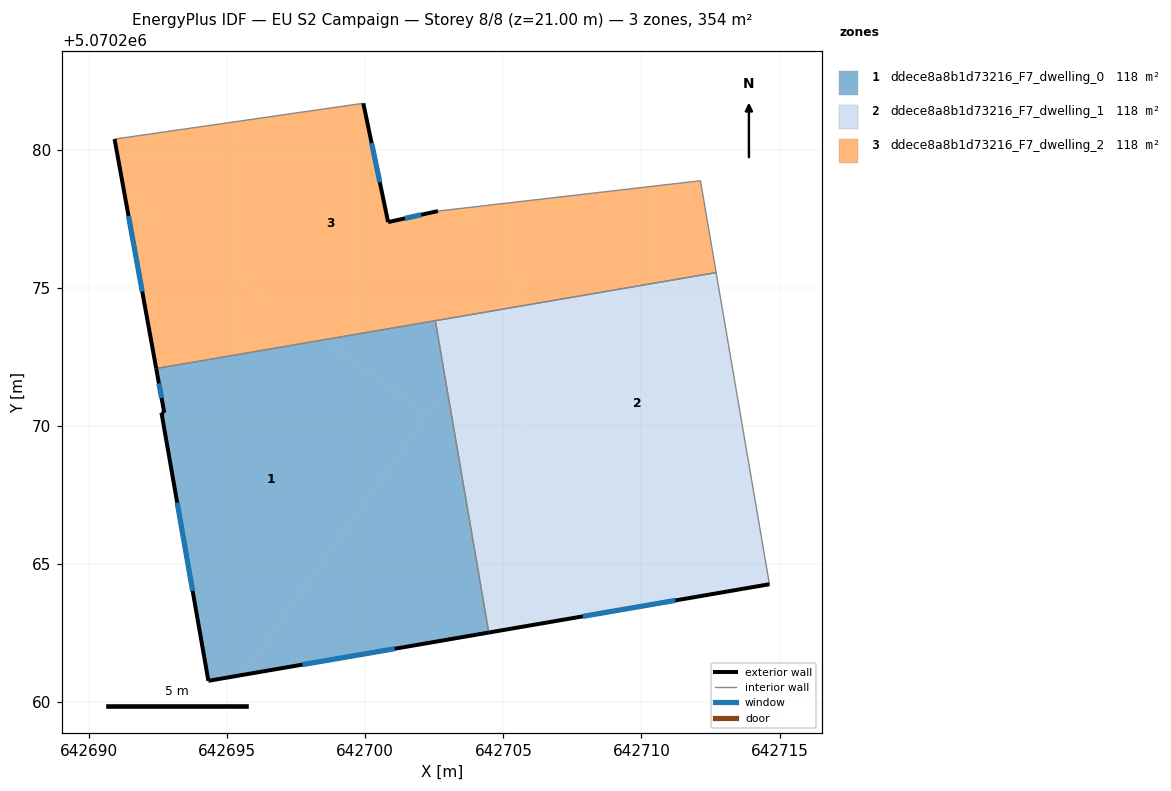
=== STOREY PLAN SPEC (per zone: floor XY polygon, exterior-wall plan segments, windows/doors) ===
zone 1: ddece8a8b1d73216_F7_dwelling_0  (118.1 m²)
  floor: (642702.26, 5070270.42) (642695.56, 5070260.99) (642694.32, 5070260.77) (642692.62, 5070270.48) (642692.72, 5070270.48) (642692.43, 5070272.08) (642698.47, 5070273.11)
  floor: (642702.54, 5070273.81) (642702.95, 5070271.40) (642702.26, 5070270.42) (642698.47, 5070273.11)
  floor: (642702.95, 5070271.40) (642704.47, 5070262.52) (642694.32, 5070260.77) (642695.56, 5070260.99)
  exterior wall: (642692.72, 5070270.48) – (642692.62, 5070270.48)  [0.1 m]
  exterior wall: (642692.43, 5070272.08) – (642692.72, 5070270.48)  [1.6 m]
    window: (642692.53, 5070271.54) – (642692.62, 5070271.01)  [0.5 m²]
  exterior wall: (642694.32, 5070260.77) – (642704.47, 5070262.52)  [10.3 m]
    window: (642697.72, 5070261.36) – (642701.07, 5070261.93)  [3.4 m²]
  exterior wall: (642692.62, 5070270.48) – (642694.32, 5070260.77)  [9.9 m]
    window: (642693.19, 5070267.22) – (642693.75, 5070264.03)  [3.2 m²]
  interior walls: 2
zone 2: ddece8a8b1d73216_F7_dwelling_1  (118.1 m²)
  floor: (642714.11, 5070264.18) (642704.47, 5070262.52) (642702.95, 5070271.40) (642703.28, 5070271.87)
  floor: (642712.70, 5070275.55) (642714.63, 5070264.27) (642714.11, 5070264.18) (642703.28, 5070271.87) (642704.96, 5070274.23)
  floor: (642704.96, 5070274.23) (642702.95, 5070271.40) (642702.54, 5070273.81)
  exterior wall: (642704.47, 5070262.52) – (642714.63, 5070264.27)  [10.3 m]
    window: (642707.88, 5070263.11) – (642711.23, 5070263.68)  [3.4 m²]
  interior walls: 3
zone 3: ddece8a8b1d73216_F7_dwelling_2  (118.1 m²)
  floor: (642712.14, 5070278.88) (642712.70, 5070275.55) (642704.96, 5070274.23) (642707.91, 5070278.39)
  floor: (642707.91, 5070278.39) (642704.96, 5070274.23) (642698.47, 5070273.11) (642691.32, 5070278.19) (642690.92, 5070280.39) (642699.93, 5070281.68) (642700.83, 5070277.38) (642702.63, 5070277.78)
  floor: (642698.47, 5070273.11) (642692.43, 5070272.08) (642691.32, 5070278.19)
  exterior wall: (642690.92, 5070280.39) – (642692.43, 5070272.08)  [8.4 m]
    window: (642691.43, 5070277.60) – (642691.92, 5070274.86)  [2.7 m²]
  exterior wall: (642700.83, 5070277.38) – (642699.93, 5070281.68)  [4.4 m]
    window: (642700.53, 5070278.82) – (642700.23, 5070280.24)  [1.4 m²]
  exterior wall: (642702.63, 5070277.78) – (642700.83, 5070277.38)  [1.8 m]
    window: (642702.02, 5070277.65) – (642701.43, 5070277.52)  [0.6 m²]
  interior walls: 5

=== DERIVED (storey summary) ===
Building: EU S2 Campaign
Storey: 8 of 8  (floor level z = 21.00 m)
Storey gross floor area: 354.4 m²
Zones on this storey: 3
  - ddece8a8b1d73216_F7_dwelling_0: floor 118.1 m²; exterior wall 21.9 m (65.7 m²); 3 window(s) 7.1 m²; WWR 10.8%
  - ddece8a8b1d73216_F7_dwelling_1: floor 118.1 m²; exterior wall 10.3 m (30.9 m²); 1 window(s) 3.4 m²; WWR 10.8%
  - ddece8a8b1d73216_F7_dwelling_2: floor 118.1 m²; exterior wall 14.7 m (44.1 m²); 3 window(s) 4.8 m²; WWR 10.8%
Zone adjacency (shared interzone walls):
  - ddece8a8b1d73216_F7_dwelling_0 ↔ ddece8a8b1d73216_F7_dwelling_1
  - ddece8a8b1d73216_F7_dwelling_0 ↔ ddece8a8b1d73216_F7_dwelling_2
  - ddece8a8b1d73216_F7_dwelling_1 ↔ ddece8a8b1d73216_F7_dwelling_2